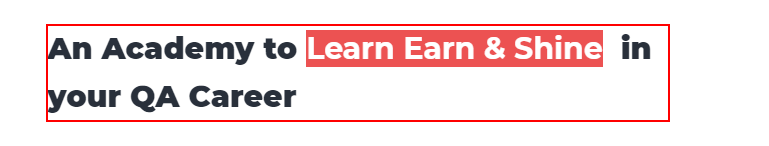
Workflow: DataScraping

Step 1: get-text from the heading

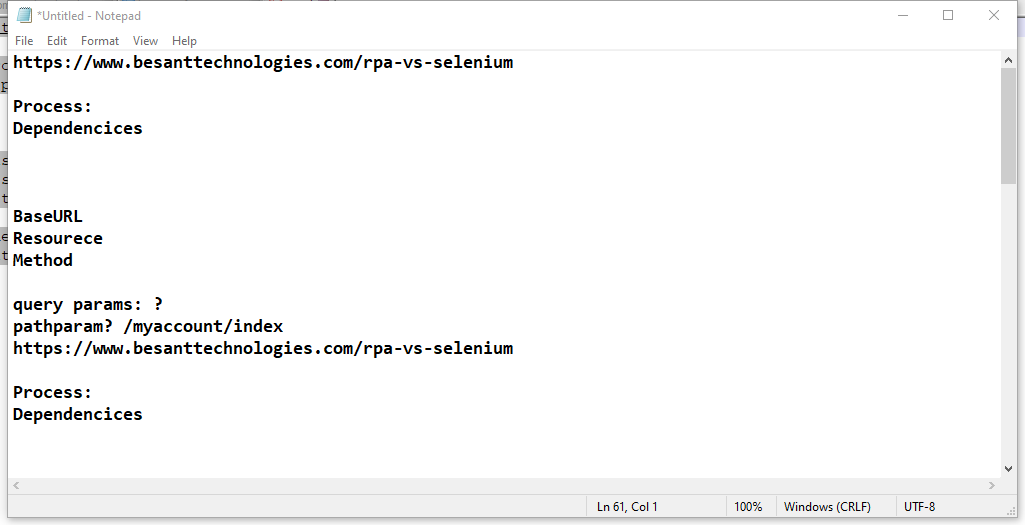
Step 2: Attach Window 'Untitled  Notepad' on the element in window '*Untitled - Notepad' (notepad.exe)

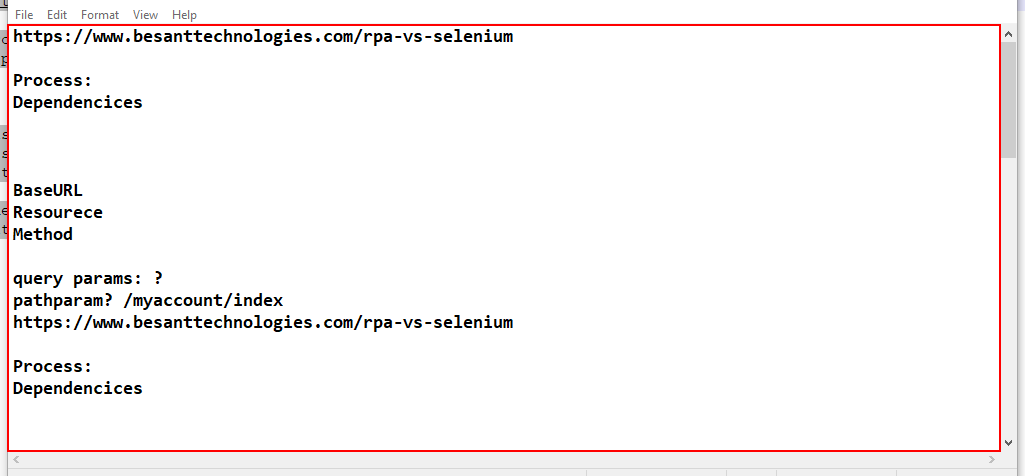
Step 3: get-text from the editable text 'Text Editor'